3-way image classification set "data" from GitHub (Sabbir256/paddy-leaf-disease); label vocabulary: bacterial leaf blight, brown spot, leaf smut.

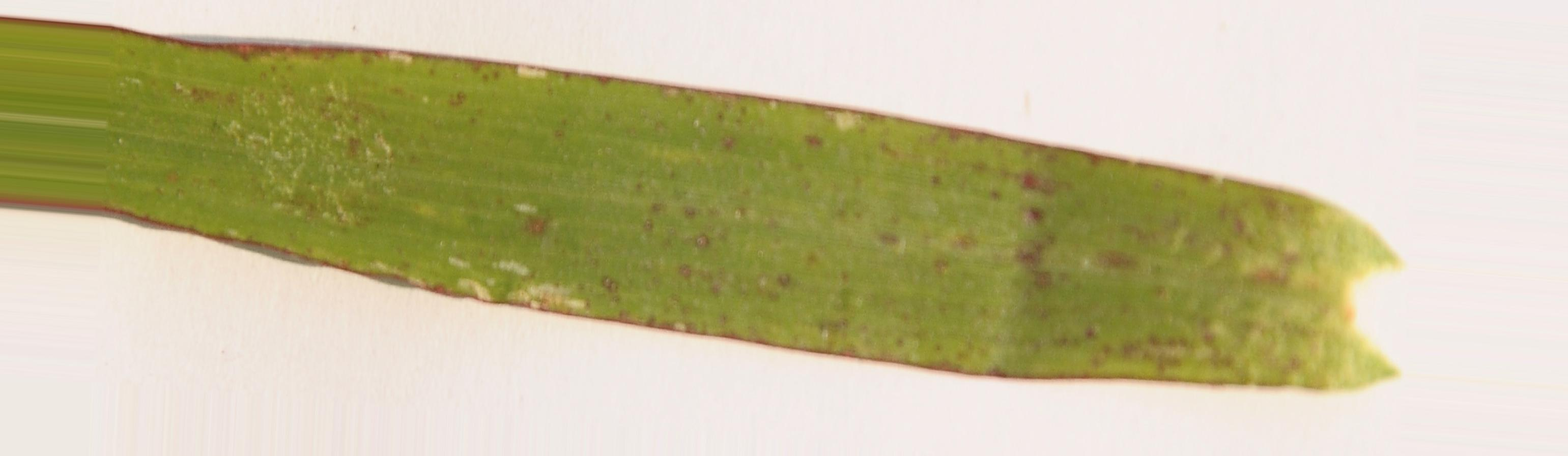
Label: leaf smut

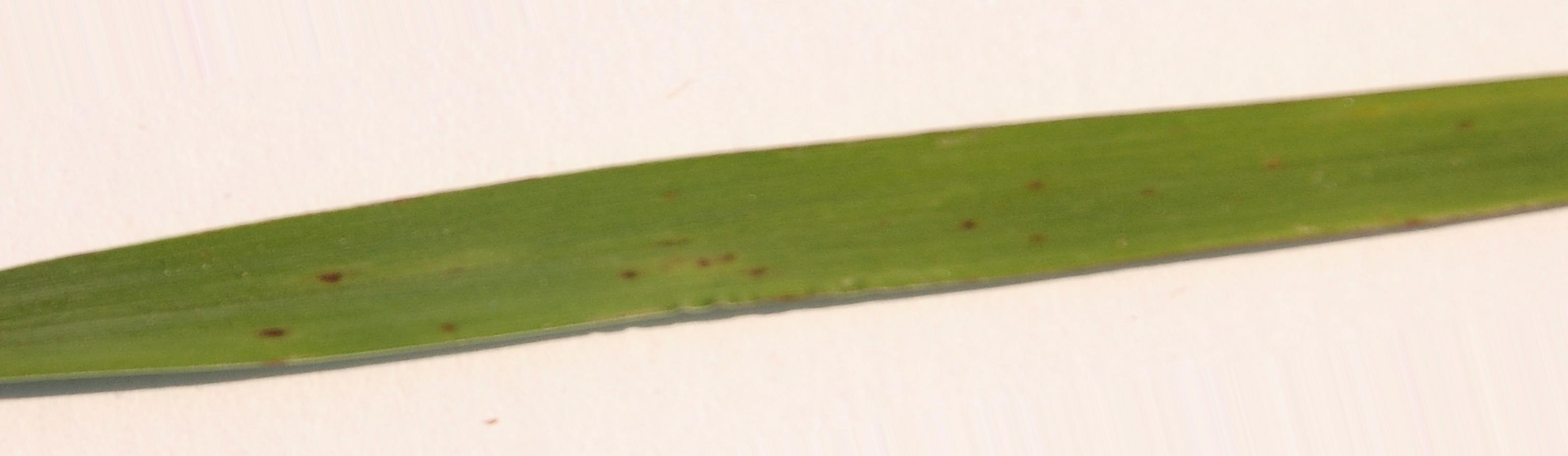
Label: leaf smut

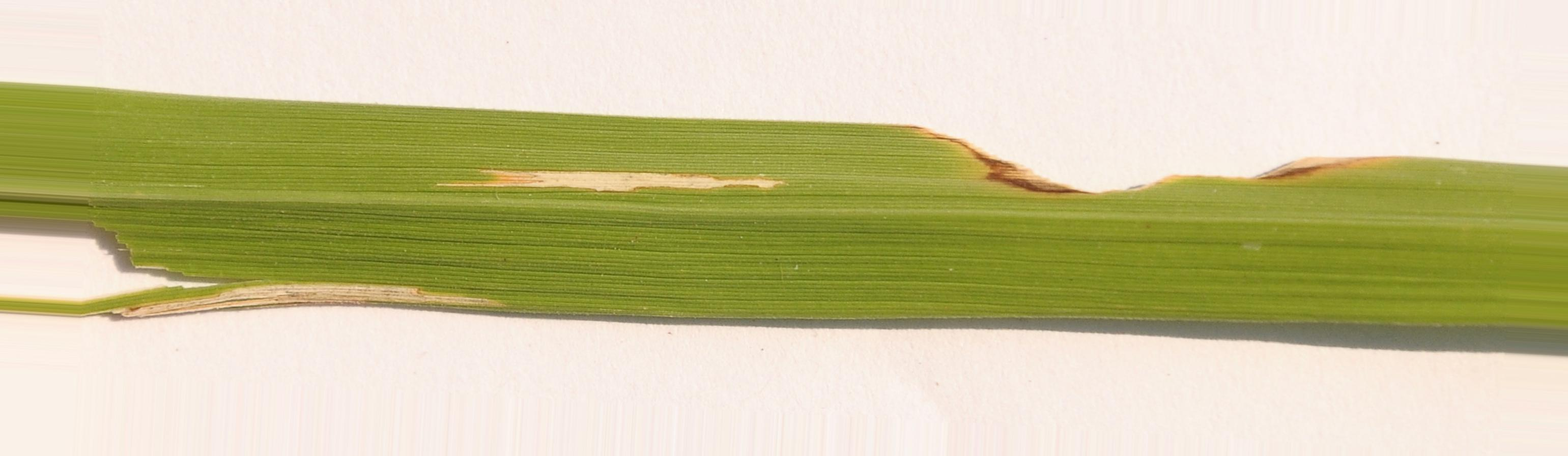
Label: bacterial leaf blight

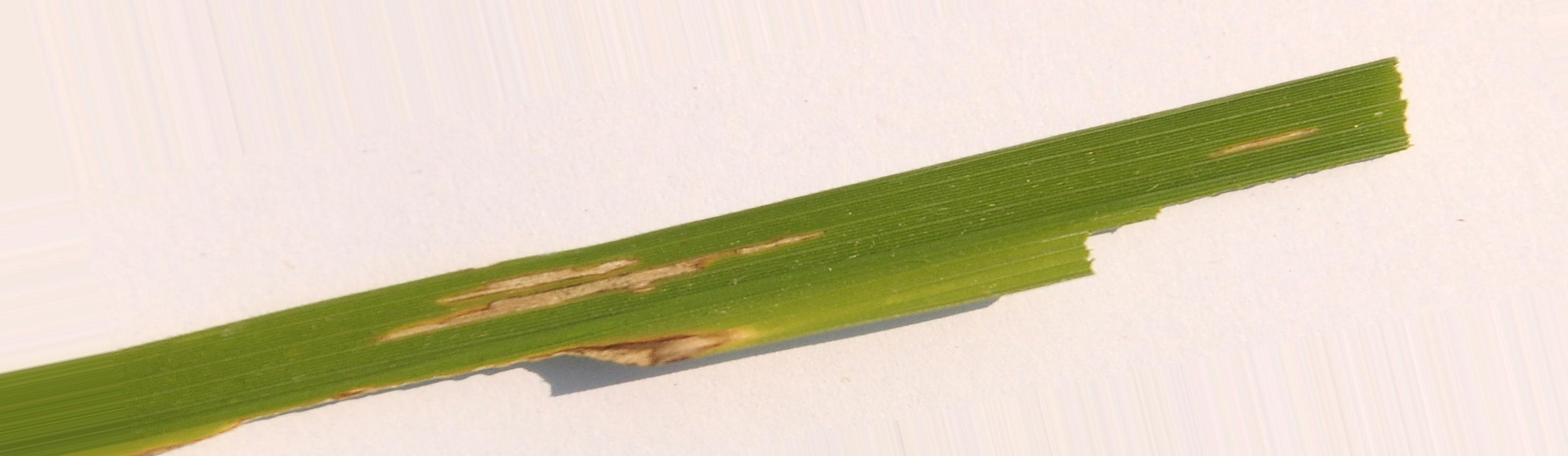
Label: bacterial leaf blight

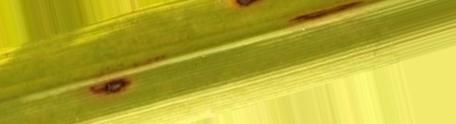
Label: brown spot

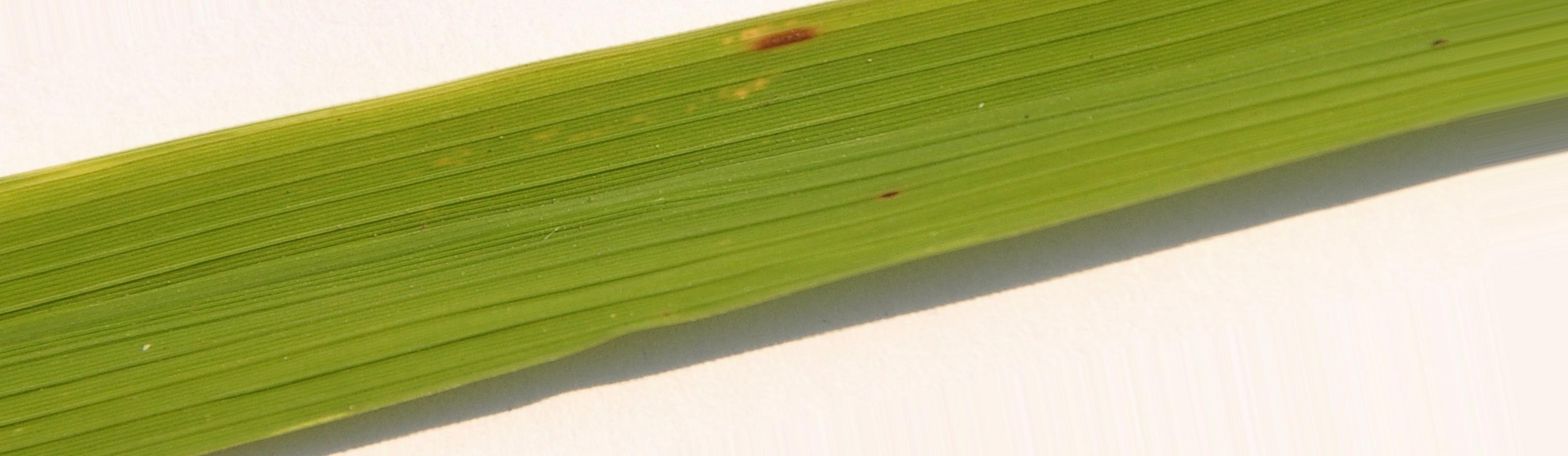
Label: brown spot
